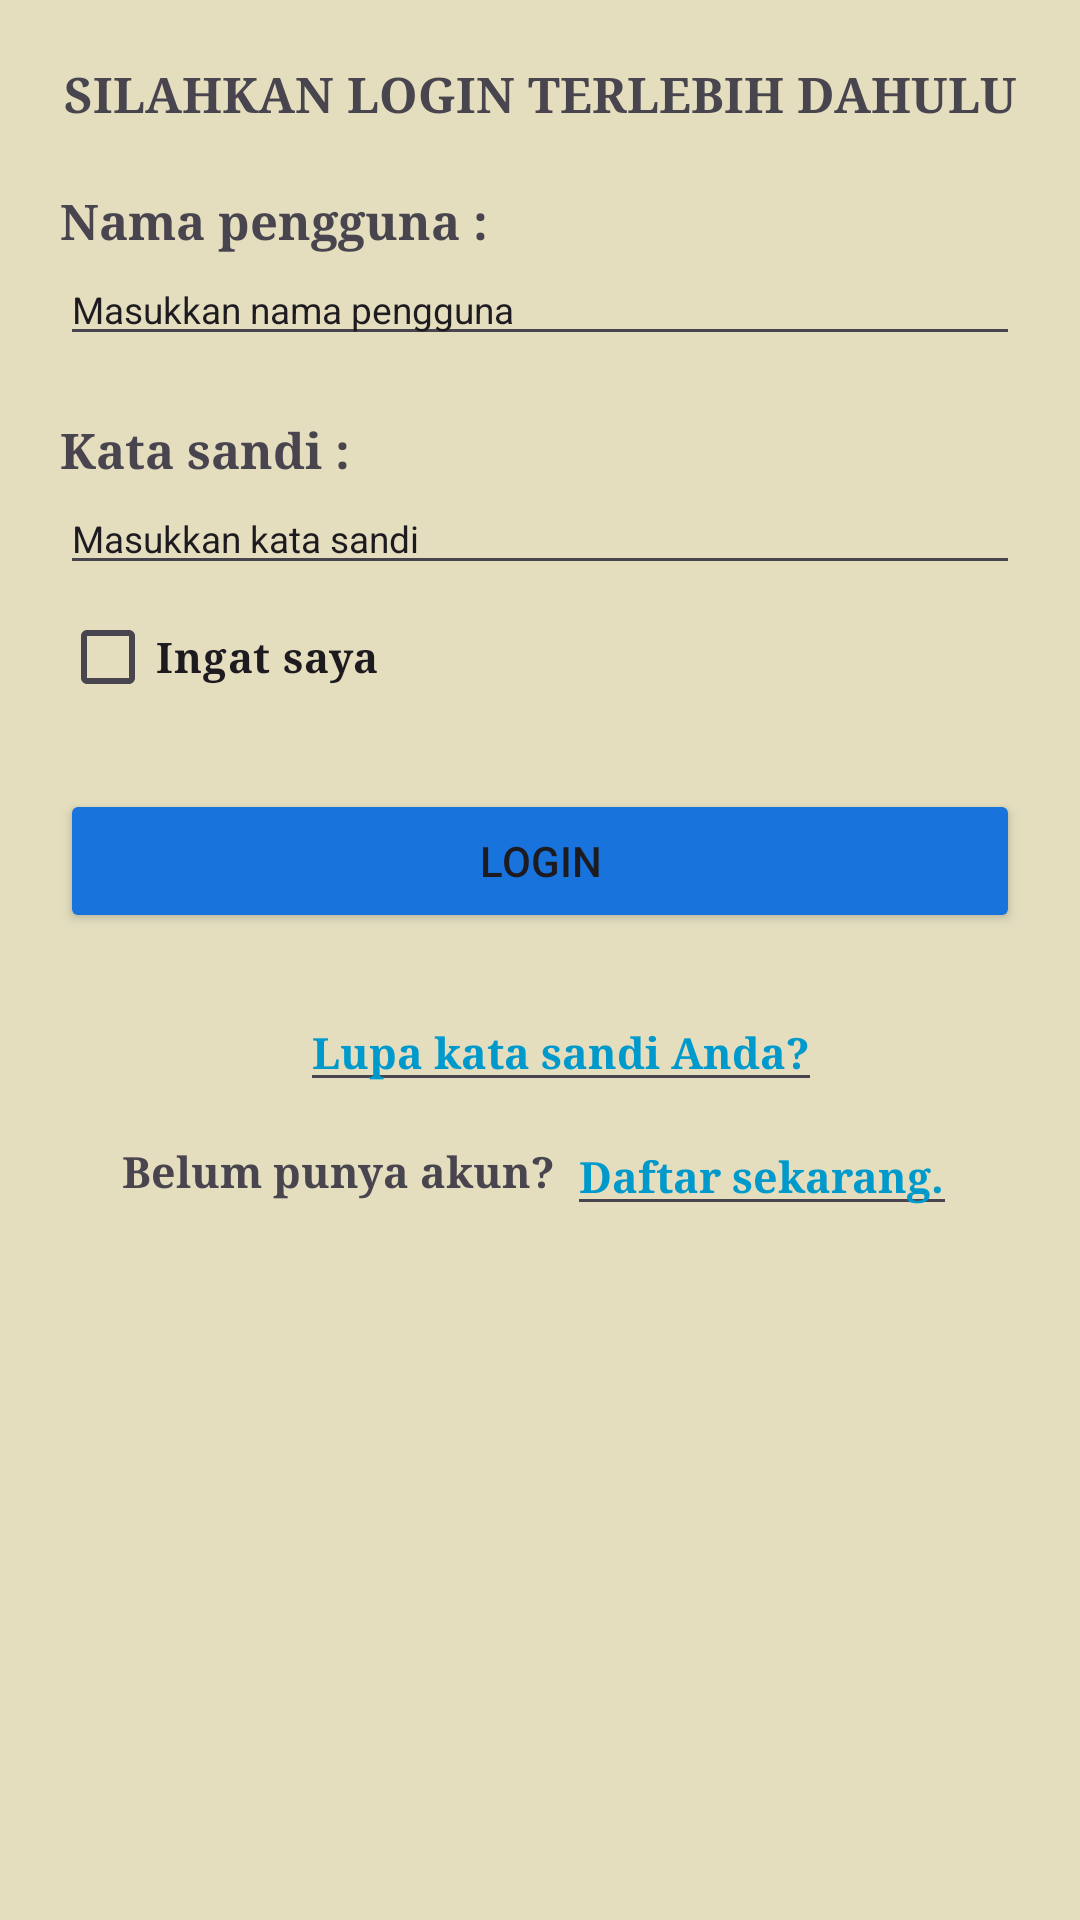

This screen was rendered from an Android layout file. Write that file and the resources it references.
<!-- AndroidManifest.xml: application theme Theme.HellloWorld -->
<!-- res/layout/login.xml -->
<?xml version="1.0" encoding="utf-8"?>
<LinearLayout xmlns:android="http://schemas.android.com/apk/res/android"
    android:id="@+id/id_nama"
    android:layout_width="match_parent"
    android:layout_height="match_parent"
    android:orientation="vertical"
    android:background="#E4DEBF">

    <TextView
        android:id="@+id/tv_judul"
        android:layout_marginTop="20dp"
        android:textStyle="bold"
        android:textAlignment="center"
        android:textSize="8pt"
        android:fontFamily="serif"
        android:text="SILAHKAN LOGIN TERLEBIH DAHULU"
        android:layout_width="match_parent"
        android:layout_height="wrap_content">
    </TextView>

    <TextView
        android:id="@+id/tv_subjudul1"
        android:textStyle="bold"
        android:textSize="8pt"
        android:layout_marginTop="20dp"
        android:layout_marginLeft="20dp"
        android:fontFamily="serif"
        android:text="Nama pengguna :"
        android:layout_width="match_parent"
        android:layout_height="wrap_content">
    </TextView>

    <EditText
        android:id="@+id/edit_1"
        android:text="Masukkan nama pengguna"
        android:layout_marginLeft="20dp"
        android:layout_marginRight="20dp"
        android:fontFamily="sans-serif"
        android:textSize="6pt"
        android:layout_width="match_parent"
        android:layout_height="wrap_content">
    </EditText>

    <TextView
        android:id="@+id/tv_subjudul2"
        android:layout_marginTop="20dp"
        android:layout_marginLeft="20dp"
        android:text="Kata sandi :"
        android:textStyle="bold"
        android:fontFamily="serif"
        android:textSize="8pt"
        android:layout_width="match_parent"
        android:layout_height="wrap_content">
    </TextView>

    <EditText
        android:id="@+id/edit_2"
        android:layout_marginLeft="20dp"
        android:layout_marginRight="20dp"
        android:textSize="6pt"
        android:text="Masukkan kata sandi"
        android:fontFamily="sans-serif"
        android:layout_width="match_parent"
        android:layout_height="wrap_content">
    </EditText>

    <CheckBox
        android:id="@+id/cb_ingat"
        android:layout_marginLeft="20dp"
        android:text="Ingat saya"
        android:textStyle="bold"
        android:fontFamily="serif"
        android:layout_width="match_parent"
        android:layout_height="wrap_content">
    </CheckBox>

    <Button
        android:id="@+id/btn_login"
        android:layout_marginLeft="20dp"
        android:layout_marginRight="20dp"
        android:layout_marginTop="20dp"
        android:text="Login"
        android:backgroundTint="#1873DC"
        android:layout_width="match_parent"
        android:layout_height="wrap_content">
    </Button>

    <EditText
        android:id="@+id/tv_sub1"
        android:text="Lupa kata sandi Anda?"
        android:layout_marginTop="20dp"
        android:layout_marginLeft="100dp"
        android:textStyle="bold"
        android:fontFamily="serif"
        android:textSize="7pt"
        android:textColor="@android:color/holo_blue_dark"
        android:layout_width="wrap_content"
        android:layout_height="wrap_content">
    </EditText>

    <LinearLayout
        android:layout_width="match_parent"
        android:layout_height="wrap_content"
        android:gravity="center"
        android:layout_marginTop="5dp"
        android:orientation="horizontal">

        <TextView
            android:id="@+id/tv_akun"
            android:layout_width="wrap_content"
            android:layout_height="wrap_content"
            android:text="Belum punya akun? "
            android:textStyle="bold"
            android:fontFamily="serif"
            android:textSize="7pt">
        </TextView>

        <EditText
            android:id="@+id/et_daftar"
            android:layout_width="wrap_content"
            android:layout_height="wrap_content"
            android:text="Daftar sekarang."
            android:textSize="7pt"
            android:textStyle="bold"
            android:fontFamily="serif"
            android:textColor="@android:color/holo_blue_dark">
        </EditText>

    </LinearLayout>


</LinearLayout>
<!-- resources referenced by this layout -->
<resources>
  <style name="Theme.HellloWorld" parent="Base.Theme.HellloWorld" />
  <style name="Base.Theme.HellloWorld" parent="Theme.Material3.DayNight.NoActionBar">
          
          <item name="colorPrimary">#2B638E</item>
          <item name="colorPrimaryVariant">#2B638E</item>
          <item name="colorOnPrimary">@color/white</item>
          
          <item name="colorSecondary">@color/material_dynamic_neutral20</item>
          <item name="colorSecondaryVariant">@color/material_dynamic_neutral20</item>
          <item name="colorOnSecondary">@color/black</item>
          
          <item name="android:statusBarColor" tools:targetApi="l">?attr/colorPrimaryVariant</item>
      </style>
  <!-- not gathered from this repository: default colours our renderer supplied (Android Studio template values) -->
  <color name="black">#FF000000</color>
  <color name="white">#FFFFFFFF</color>
</resources>
